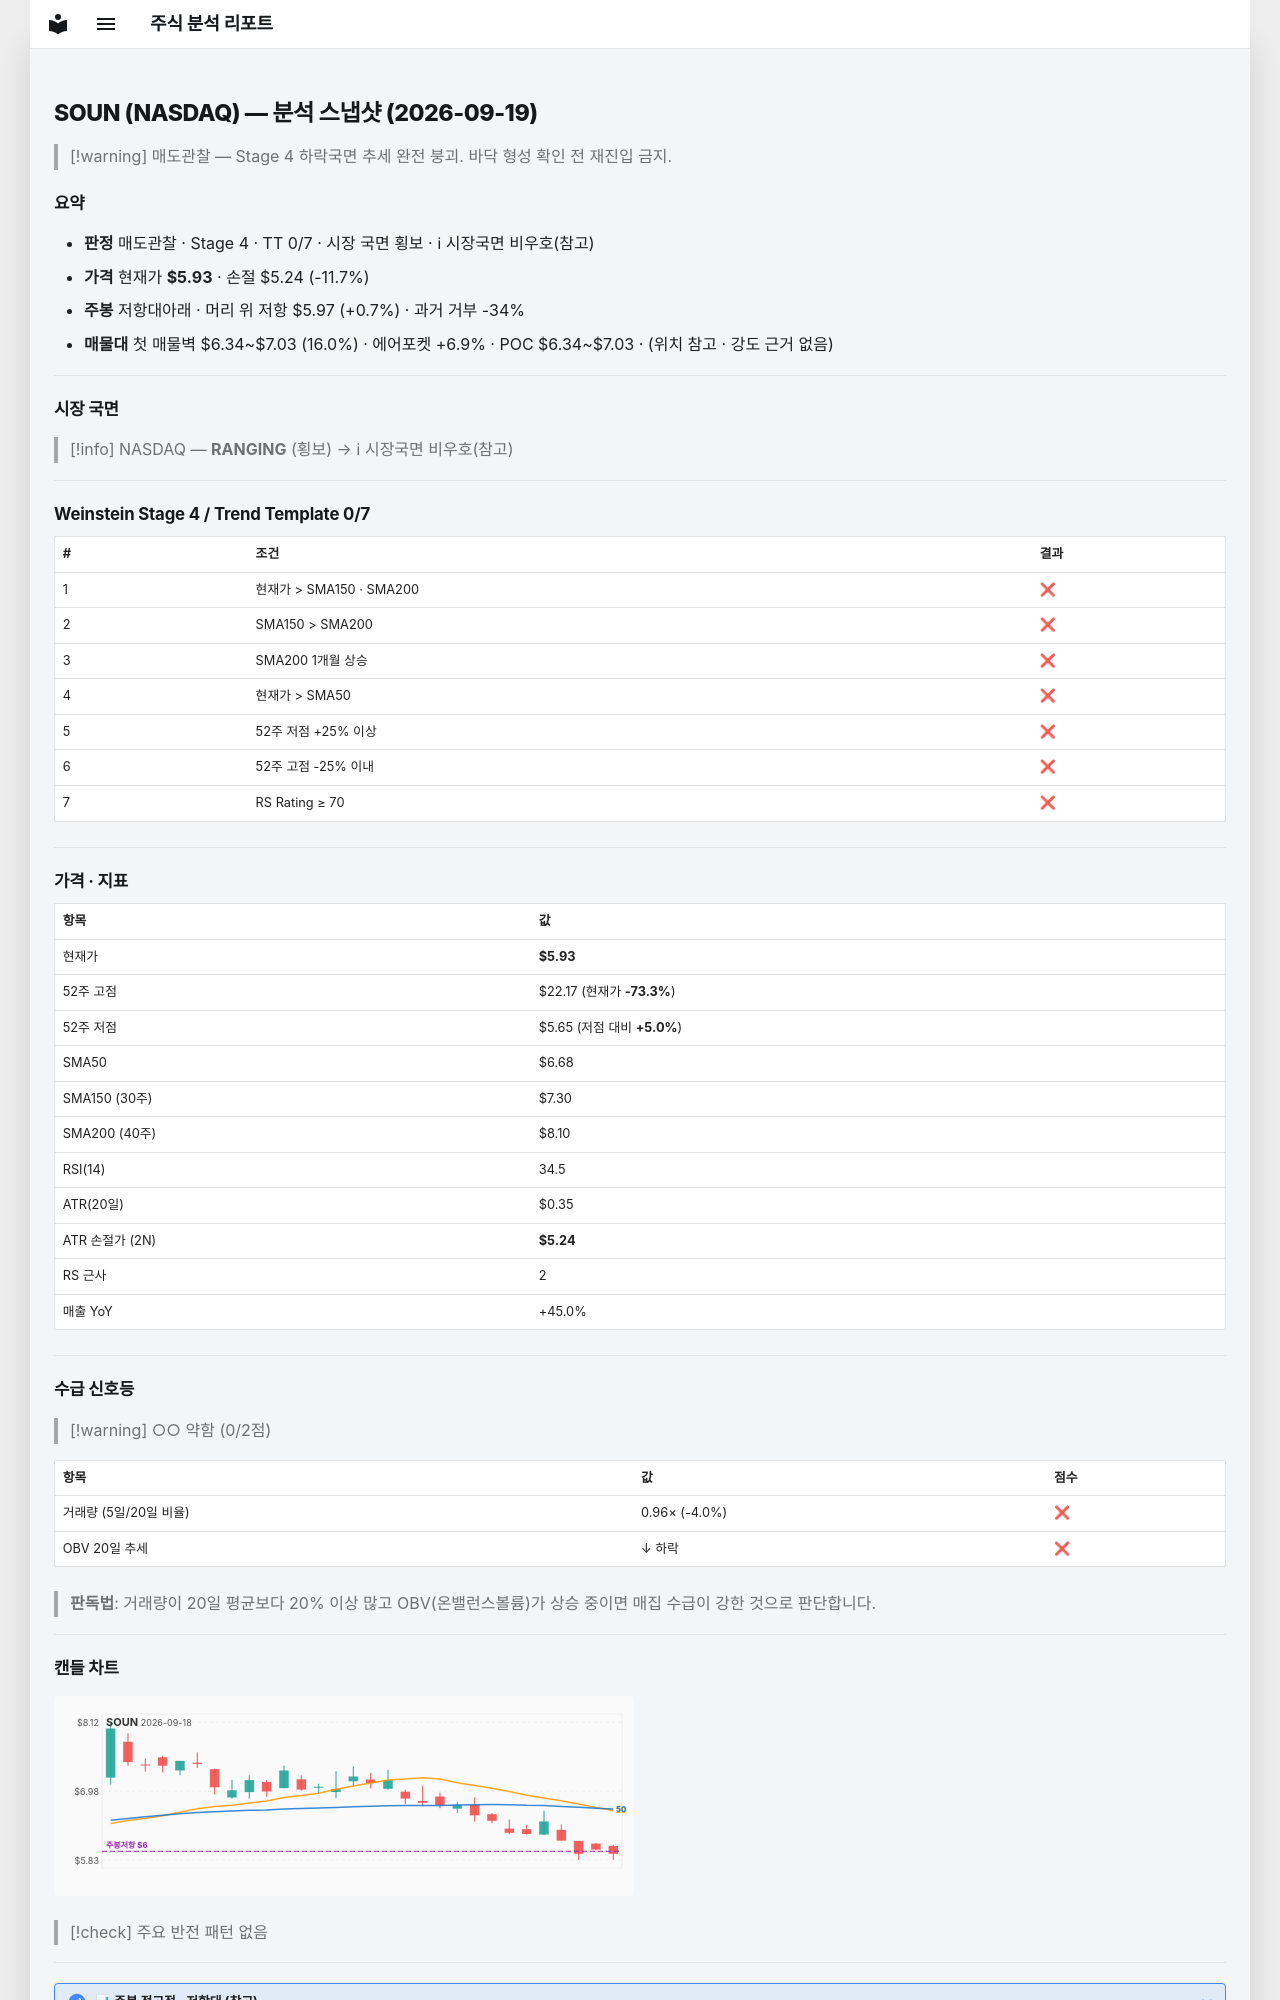

repository: soloandco/stock-reports · page: snapshots/SOUN-2026-09-19/index.html · generator: mkdocs

---
type: analysis-snapshot
title: SOUN 분석 스냅샷
ticker: SOUN
market: NASDAQ
created: 2026-09-19
updated: 2026-09-19
bar-date: 2026-09-18
verdict: 매도관찰
real-rr: 0.06
sma50-gap-pct: -11.2
weekly-position: 저항대아래
weekly-overhead-price: 5.97
weekly-overhead-pct: 0.7
stage: 4
trend-template-score: 0
tt-max: 7
price: 5.929999828338623
stop-price: 5.237285146635879
market-regime: RANGING
supply-demand-score: 0/2
supply-demand-label: 약함
status: tracking
tags:
  - stock-agent
  - watchlist
  - SOUN
  - analysis
related:
  - "[[analysis-template]]"
---

# SOUN (NASDAQ) — 분석 스냅샷 (2026-09-19)

> [!warning] 매도관찰 — Stage 4 하락국면
> 추세 완전 붕괴. 바닥 형성 확인 전 재진입 금지.

## 요약

- **판정** 매도관찰 · Stage 4 · TT 0/7 · 시장 국면 횡보 · ℹ 시장국면 비우호(참고)
- **가격** 현재가 **$5.93** · 손절 $5.24 (-11.7%)
- **주봉** 저항대아래 · 머리 위 저항 $5.97 (+0.7%) · 과거 거부 -34%
- **매물대** 첫 매물벽 $6.34~$7.03 (16.0%) · 에어포켓 +6.9% · POC $6.34~$7.03 · (위치 참고 · 강도 근거 없음)

---

## 시장 국면

> [!info] NASDAQ — **RANGING** (횡보) → ℹ 시장국면 비우호(참고)

---

## Weinstein Stage 4 / Trend Template 0/7

| # | 조건 | 결과 |
|---|------|------|
| 1 | 현재가 > SMA150 · SMA200 | ❌ |
| 2 | SMA150 > SMA200 | ❌ |
| 3 | SMA200 1개월 상승 | ❌ |
| 4 | 현재가 > SMA50 | ❌ |
| 5 | 52주 저점 +25% 이상 | ❌ |
| 6 | 52주 고점 -25% 이내 | ❌ |
| 7 | RS Rating ≥ 70 | ❌ |

---

## 가격 · 지표

| 항목 | 값 |
|------|---|
| 현재가 | **$5.93** |
| 52주 고점 | $22.17 (현재가 **-73.3%**) |
| 52주 저점 | $5.65 (저점 대비 **+5.0%**) |
| SMA50 | $6.68 |
| SMA150 (30주) | $7.30 |
| SMA200 (40주) | $8.10 |
| RSI(14) | 34.5 |
| ATR(20일) | $0.35 |
| ATR 손절가 (2N) | **$5.24** |
| RS 근사 | 2 |
| 매출 YoY | +45.0% |

---
## 수급 신호등

> [!warning] ○○ 약함 (0/2점)

| 항목 | 값 | 점수 |
|------|------|------|
| 거래량 (5일/20일 비율) | 0.96× (-4.0%) | ❌ |
| OBV 20일 추세 | ↓ 하락 | ❌ |

> **판독법**: 거래량이 20일 평균보다 20% 이상 많고 OBV(온밸런스볼륨)가 상승 중이면 매집 수급이 강한 것으로 판단합니다.

---
